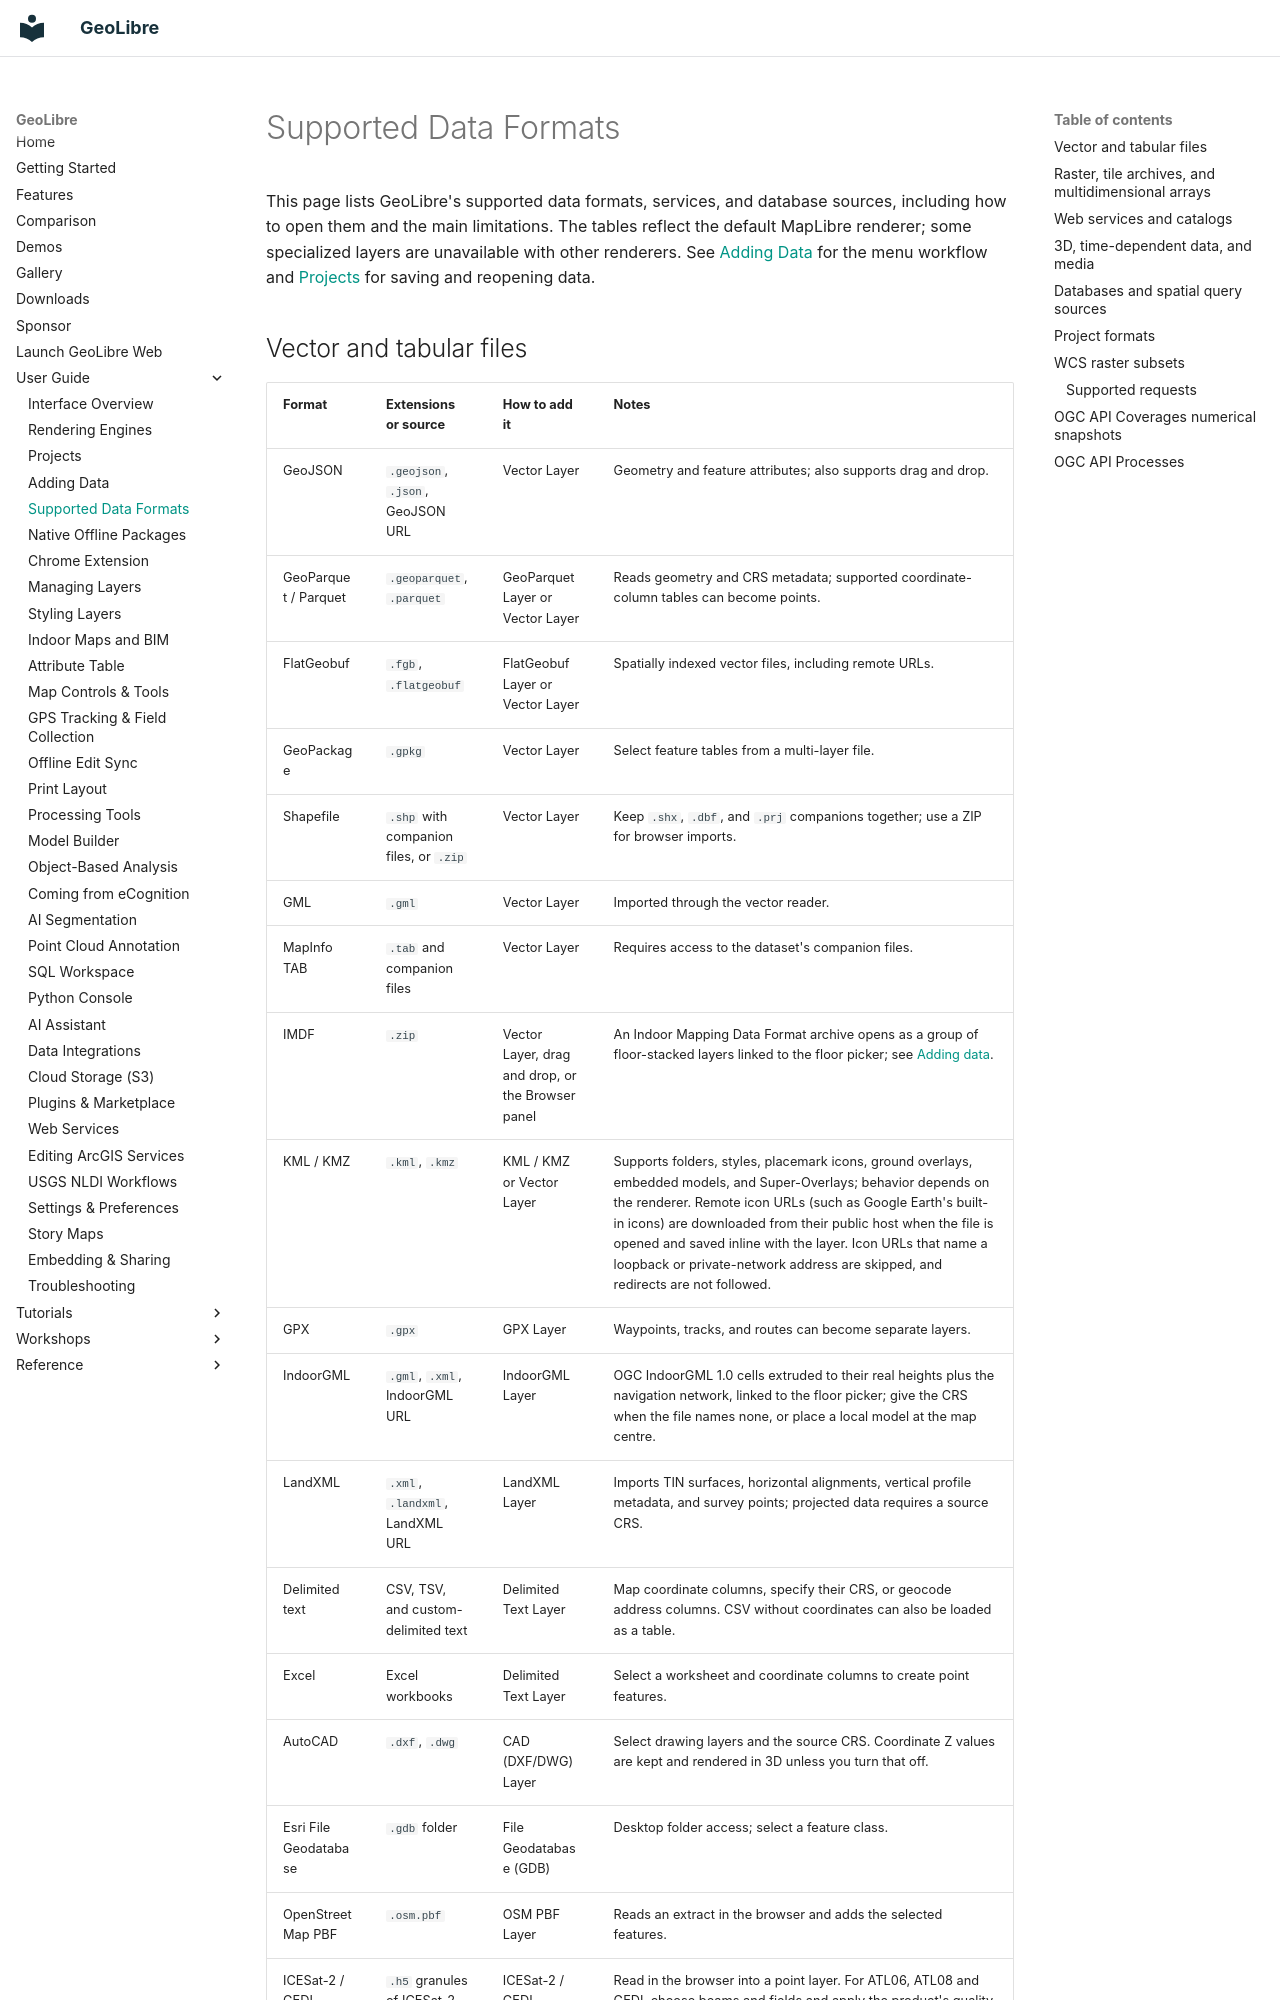

repository: opengeos/GeoLibre · page: data-formats/index.html · generator: mkdocs

# Supported Data Formats

This page lists GeoLibre's supported data formats, services, and database
sources, including how to open them and the main limitations. The tables
reflect the default MapLibre renderer; some specialized layers are unavailable
with other renderers. See [Adding Data](user-guide/adding-data.md) for the menu
workflow and [Projects](user-guide/projects.md) for saving and reopening data.
